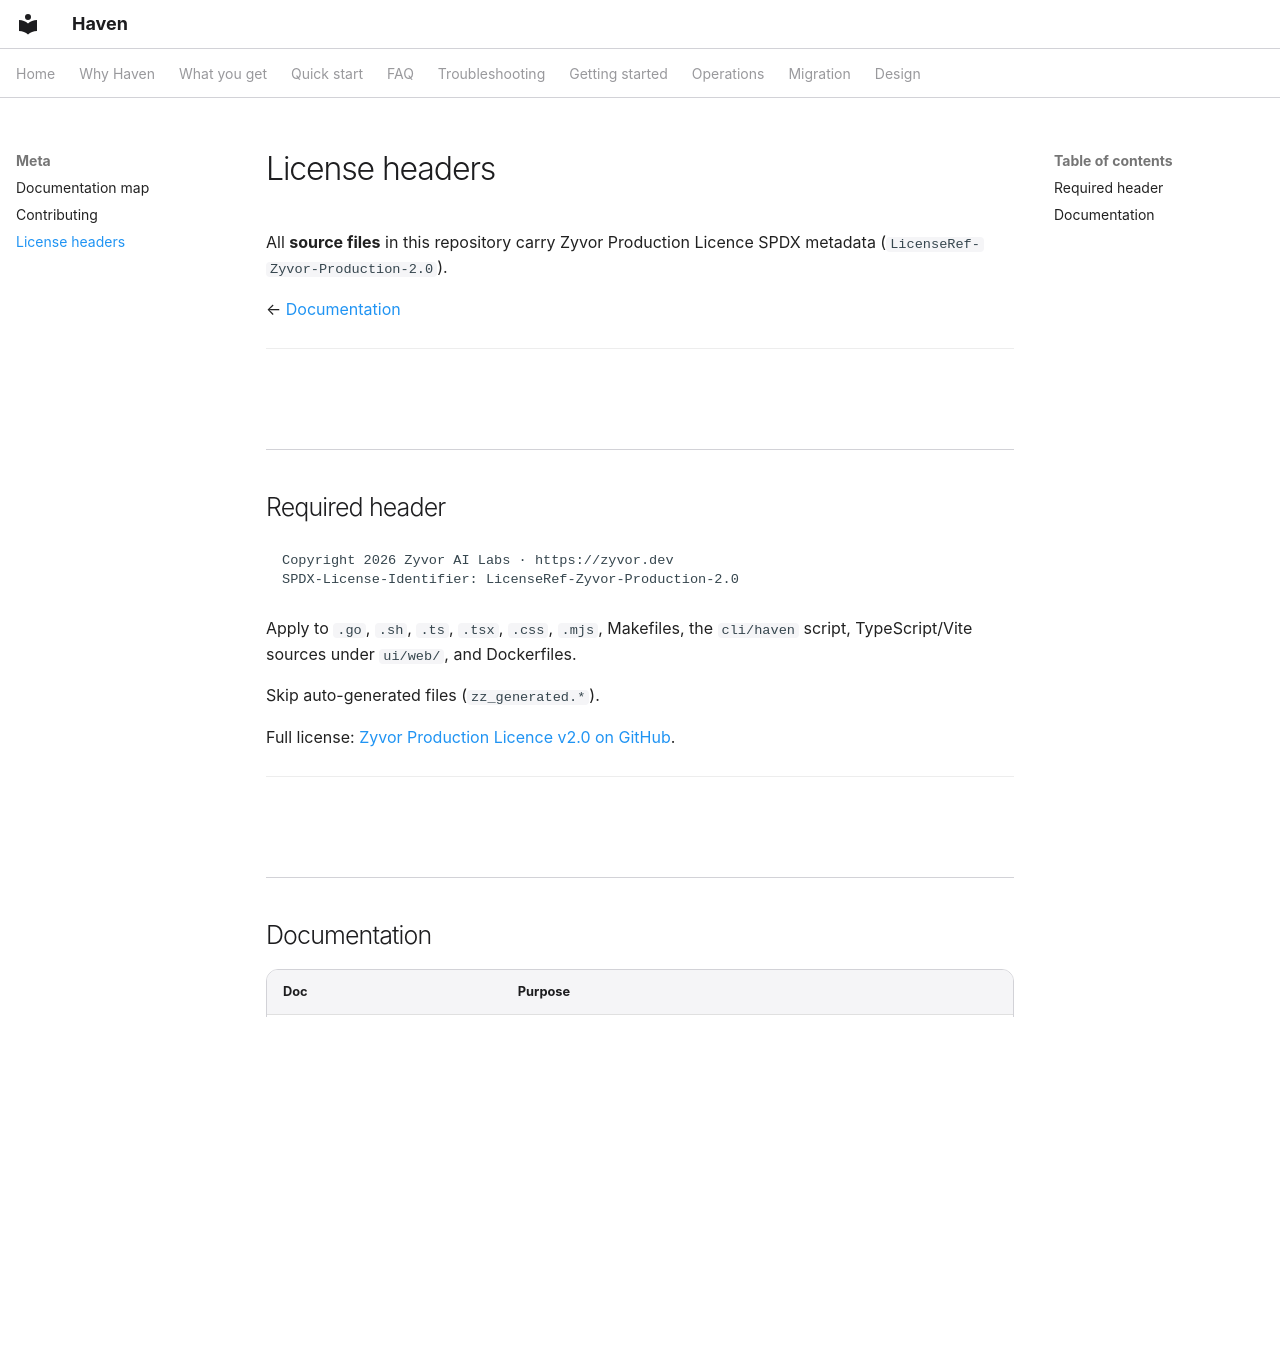

repository: zyvorai/zyvor-haven · page: LICENSE_HEADERS/index.html · generator: mkdocs

---
hero:
  eyebrow: LICENSE HEADERS
  title: Source license headers
---

All **source files** in this repository carry Zyvor Production Licence SPDX metadata (`LicenseRef-Zyvor-Production-2.0`).

← [Documentation](#documentation)

---

## Required header

```text
Copyright 2026 Zyvor AI Labs · https://zyvor.dev
SPDX-License-Identifier: LicenseRef-Zyvor-Production-2.0
```

Apply to `.go`, `.sh`, `.ts`, `.tsx`, `.css`, `.mjs`, Makefiles, the `cli/haven` script, TypeScript/Vite sources under `ui/web/`, and Dockerfiles.

Skip auto-generated files (`zz_generated.*`).

Full license: [Zyvor Production Licence v2.0 on GitHub](https://github.com/zyvorai/haven/blob/main/LICENSE).

---

## Documentation

| Doc | Purpose |
|-----|---------|
| [lab-host.md](lab-host.md) | Lab endpoints (`<ephemeral-ip>`) |
| [console.md](console.md) | Console auth and deploy |
| [runbook.md](runbook.md) | Day-2 operations |
| [tutorials.md](tutorials.md) | Operator recipes |
